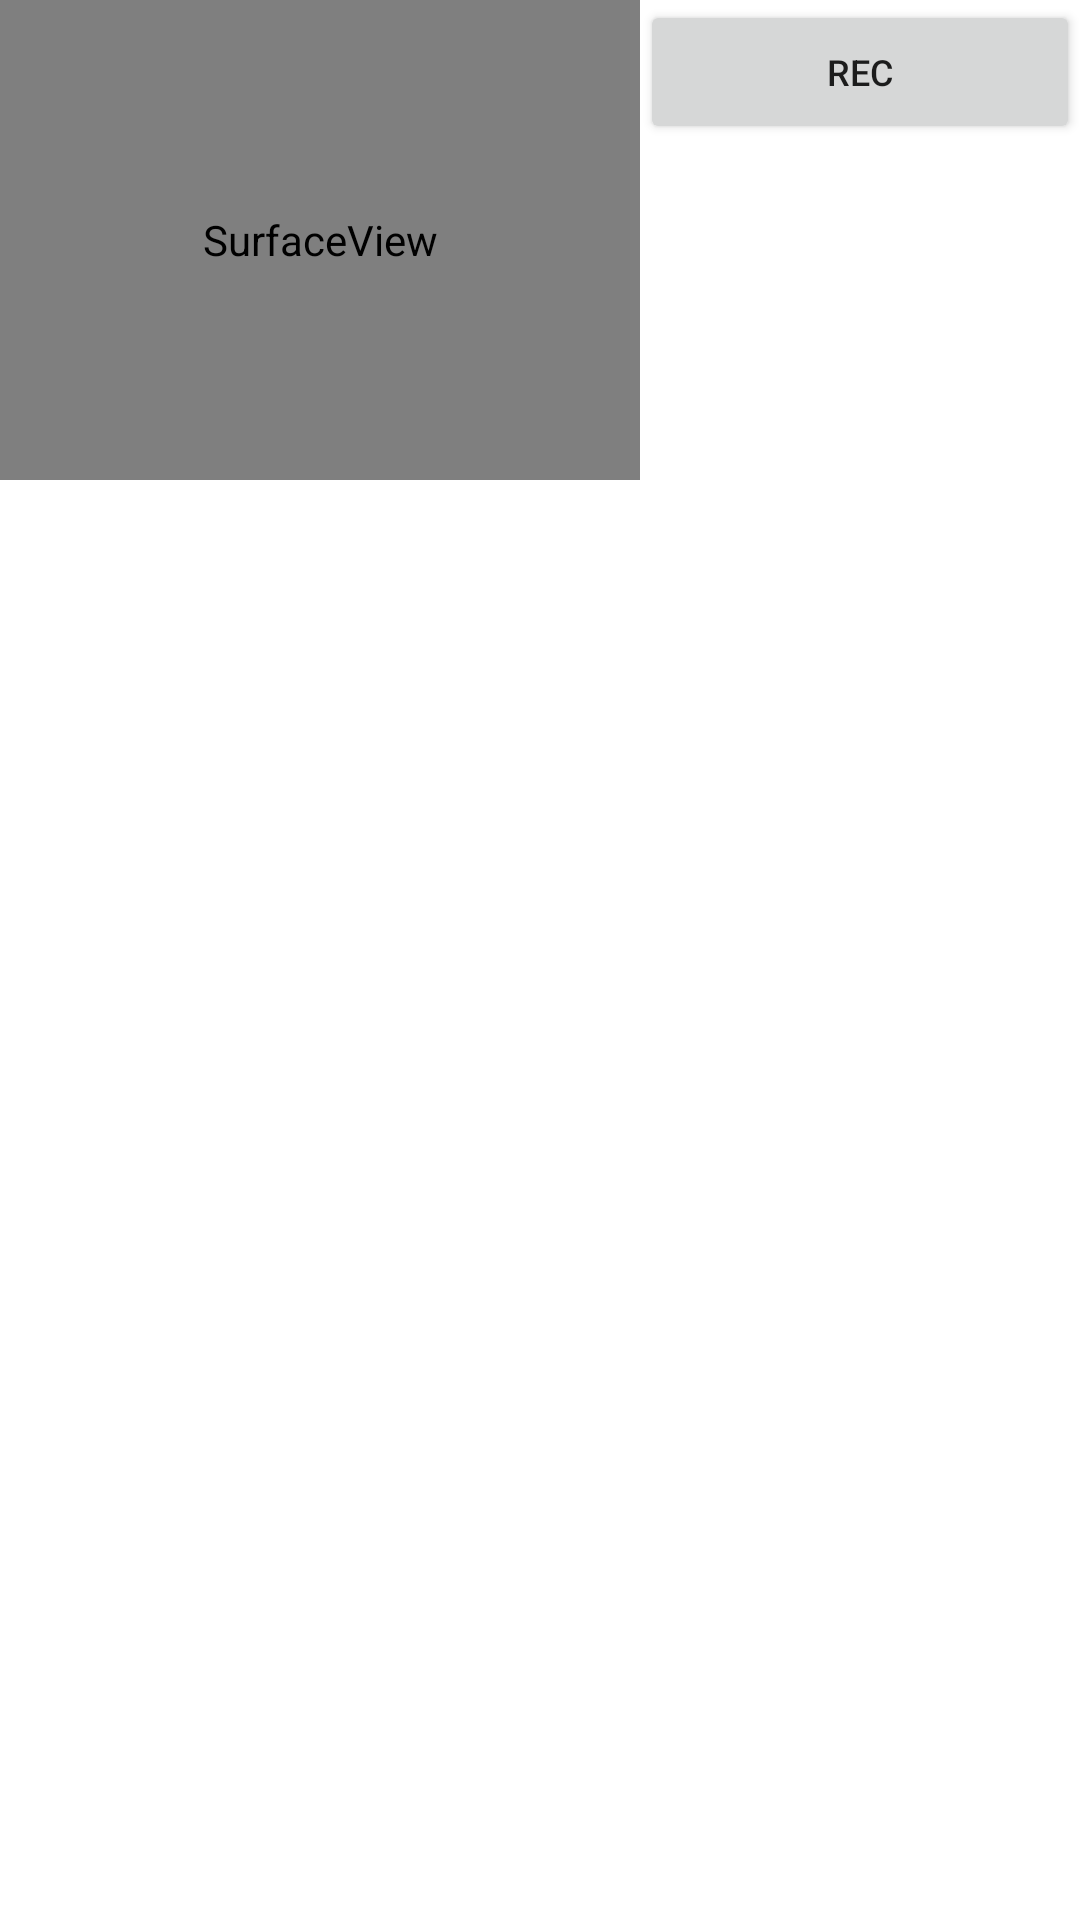

Produce the Android XML layout that renders to this screen, including the resource entries it uses.
<!-- AndroidManifest.xml: fallback theme Theme.MaterialComponents.DayNight.NoActionBar -->
<!-- res/layout/recording.xml -->
<?xml version="1.0" encoding="utf-8"?>
<LinearLayout xmlns:android="http://schemas.android.com/apk/res/android"
   android:orientation="vertical"
   android:layout_width="fill_parent"
   android:layout_height="fill_parent"
   >
<LinearLayout
   android:orientation="horizontal"
   android:layout_width="fill_parent"
   android:layout_height="fill_parent"
   >
<SurfaceView
android:id="@+id/videoview"
android:layout_width="640px"
android:layout_height="480px"/>
<Button
android:id="@+id/mybutton"
android:layout_width="fill_parent"
android:layout_height="wrap_content"
android:text="REC"
android:textSize="12dp"/>
</LinearLayout>
</LinearLayout>
<!-- resources referenced by this layout -->
<resources>

</resources>
